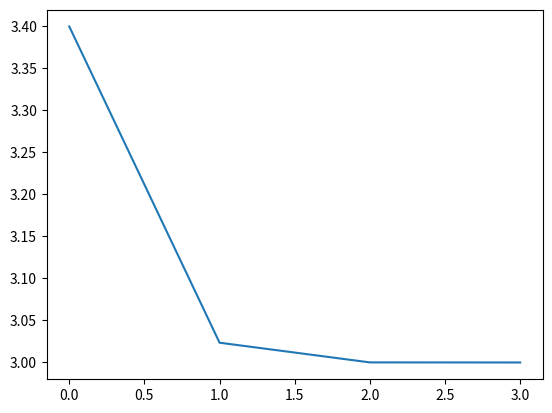

Python code for this plot:
import math as m
import matplotlib.pyplot as p
def f(x):
    return x*x-9
def df(x):
    return 2*x
x=5
e=0.00001
a=[]
for i in range(0,100):
    if abs(f(x))>e:
     x=x-(f(x)/df(x))
     a.append(x)
    else:
     print('The no of iterations:',i)
     break    
print(x)
p.plot(a)
p.show()
def g(x):
    return m.tanh(x)
def dg(x):
    return (1/(m.cosh(x))**2)
x=1
for i in range(0,100):
    x=x-(g(x)/dg(x))
print(x)
